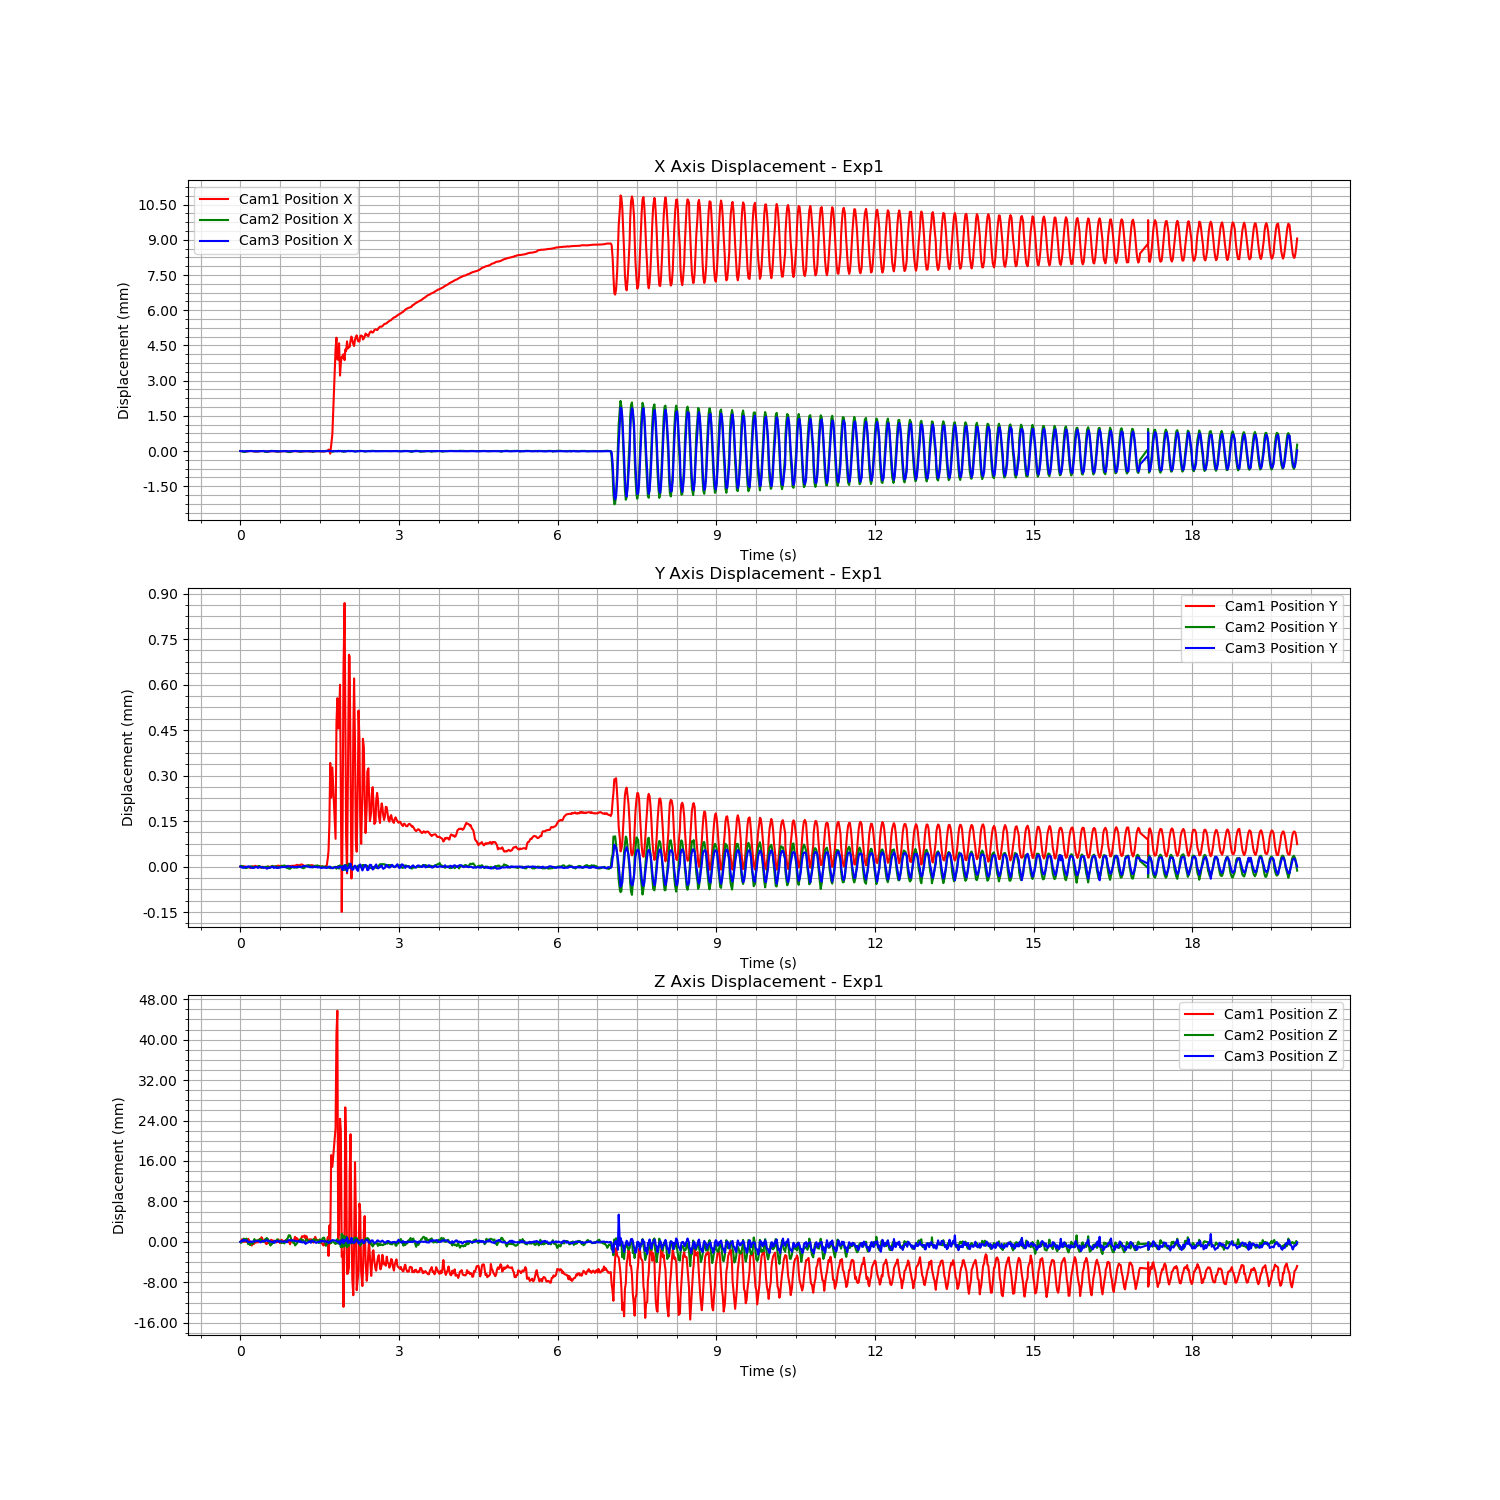

Source data for this figure (header and first rows):
Time (s), Cam1 Fiducial ID, Cam1 Position X, Cam1 Position Y, Cam1 Position Z, Cam1 Rotation X, Cam1 Rotation Y, Cam1 Rotation Z, Cam1 Rotation W, Cam2 Fiducial ID, Cam2 Position X, Cam2 Position Y, Cam2 Position Z, Cam2 Rotation X, Cam2 Rotation Y, Cam2 Rotation Z, Cam2 Rotation W, Cam3 Fiducial ID, Cam3 Position X, Cam3 Position Y, Cam3 Position Z, Cam3 Rotation X, Cam3 Rotation Y, Cam3 Rotation Z
1723197443, 9, -0.008807, 0.001576, 2.53, -0.9798, 0.00377, 0.1984, -0.02352, 9, -0.01493, -0.006824, 2.062, 0.9918, -0.00336, 0.1278, -0.001077, 9, 0.009976, -0.007322, 1.487, -0.9666, -0.00136, -0.2562
1723197443, 9, -0.008812, 0.001576, 2.53, -0.98, 0.003867, 0.1976, -0.02329, 9, -0.01494, -0.006822, 2.061, 0.9918, -0.00336, 0.1278, -0.00115, 9, 0.009976, -0.007324, 1.487, -0.9667, -0.001397, -0.256
1723197443, 9, -0.00882, 0.001576, 2.53, -0.98, 0.003749, 0.1978, -0.02347, 9, -0.01494, -0.006823, 2.062, 0.9918, -0.003342, 0.1276, -0.0007419, 9, 0.009973, -0.007325, 1.487, -0.9667, -0.001356, -0.256
1723197443, 9, -0.008824, 0.001576, 2.53, -0.98, 0.003834, 0.1977, -0.02324, 9, -0.01497, -0.006823, 2.062, 0.9928, -0.002892, -0.1197, -0.001817, 9, 0.009971, -0.007326, 1.488, -0.9668, -0.001301, -0.2556
1723197443, 9, -0.008827, 0.001576, 2.53, -0.9799, 0.003841, 0.1979, -0.02303, 9, -0.01497, -0.006826, 2.062, 0.9928, -0.002956, -0.1195, -0.002466, 9, 0.009968, -0.007324, 1.487, -0.9667, -0.001337, -0.2558
1723197443, 9, -0.008828, 0.001577, 2.53, -0.98, 0.00385, 0.1978, -0.02323, 9, -0.01497, -0.006827, 2.062, 0.9928, -0.002902, -0.1196, -0.002721, 9, 0.009967, -0.007326, 1.488, -0.9668, -0.001334, -0.2555
1723197443, 9, -0.008828, 0.001575, 2.53, -0.98, 0.003844, 0.1976, -0.02292, 9, -0.01495, -0.006829, 2.062, 0.9919, -0.003245, 0.1271, -0.000288, 9, 0.009966, -0.007323, 1.487, -0.9668, -0.001317, -0.2556
1723197443, 9, -0.008827, 0.001575, 2.53, -0.98, 0.003896, 0.1978, -0.02319, 9, -0.01495, -0.006829, 2.062, -0.9919, 0.003392, -0.127, 0.0005034, 9, 0.009966, -0.007323, 1.487, -0.9668, -0.001272, -0.2557
1723197443, 9, -0.008821, 0.001574, 2.53, -0.9799, 0.003827, 0.1979, -0.02323, 9, -0.01494, -0.006827, 2.062, -0.9918, 0.003341, -0.1275, 0.0003474, 9, 0.00997, -0.007324, 1.487, -0.9667, -0.001297, -0.2558
1723197443, 9, -0.008816, 0.001575, 2.531, -0.98, 0.00382, 0.1975, -0.02321, 9, -0.01493, -0.006827, 2.061, -0.9916, 0.003348, -0.1289, 0.0005373, 9, 0.009972, -0.007321, 1.487, -0.9667, -0.001377, -0.2561
1723197443, 9, -0.008811, 0.001575, 2.53, -0.98, 0.003969, 0.1976, -0.023, 9, -0.01493, -0.006825, 2.061, -0.9917, 0.003381, -0.1283, 0.0004727, 9, 0.009974, -0.007322, 1.487, -0.9666, -0.00135, -0.2561
1723197443, 9, -0.008805, 0.001571, 2.53, -0.98, 0.003949, 0.1978, -0.02321, 9, -0.01493, -0.006824, 2.061, -0.9917, 0.003418, -0.1288, 0.0007933, 9, 0.009974, -0.007323, 1.487, -0.9666, -0.001343, -0.2562
1723197443, 9, -0.008805, 0.001573, 2.53, -0.9799, 0.003868, 0.1982, -0.02311, 9, -0.01493, -0.006823, 2.061, 0.9918, -0.003402, 0.1281, -0.0009644, 9, 0.009977, -0.007325, 1.487, -0.9667, -0.001371, -0.256
1723197443, 9, -0.008806, 0.001574, 2.529, -0.9799, 0.003989, 0.1979, -0.02318, 9, -0.01493, -0.006824, 2.061, 0.9917, -0.003425, 0.1282, -0.0009248, 9, 0.009977, -0.007326, 1.487, -0.9666, -0.00134, -0.2561
1723197443, 9, -0.008815, 0.001577, 2.53, -0.98, 0.003835, 0.1976, -0.02336, 9, -0.01493, -0.006825, 2.061, -0.9917, 0.003353, -0.1288, 0.0008914, 9, 0.009974, -0.007327, 1.487, -0.9667, -0.001352, -0.2558
1723197443, 9, -0.008821, 0.001575, 2.53, -0.9799, 0.003884, 0.198, -0.02309, 9, -0.01494, -0.006825, 2.062, -0.9917, 0.003486, -0.1284, 0.0004665, 9, 0.009971, -0.007326, 1.487, -0.9667, -0.001323, -0.2557
1723197443, 9, -0.008825, 0.001577, 2.53, -0.9799, 0.003789, 0.1979, -0.02354, 9, -0.01495, -0.006827, 2.062, 0.9918, -0.003395, 0.1275, -0.0006463, 9, 0.009968, -0.007325, 1.487, -0.9668, -0.00134, -0.2556
1723197443, 9, -0.00883, 0.001579, 2.53, -0.98, 0.003708, 0.1975, -0.02329, 9, -0.01494, -0.006826, 2.062, 0.9917, -0.003317, 0.1282, -0.0008659, 9, 0.009964, -0.007324, 1.487, -0.9668, -0.001299, -0.2555
1723197443, 9, -0.008829, 0.001576, 2.53, -0.98, 0.003901, 0.1977, -0.02307, 9, -0.01494, -0.006826, 2.062, 0.9918, -0.00331, 0.1278, -0.0009218, 9, 0.009965, -0.007323, 1.487, -0.9668, -0.001283, -0.2554
1723197443, 9, -0.008827, 0.001577, 2.53, -0.98, 0.003906, 0.1974, -0.02272, 9, -0.01494, -0.006825, 2.062, 0.9918, -0.003335, 0.1278, -0.001057, 9, 0.009963, -0.007324, 1.487, -0.9668, -0.001282, -0.2555
1723197443, 9, -0.008823, 0.001576, 2.53, -0.98, 0.00396, 0.1976, -0.02281, 9, -0.01494, -0.006825, 2.062, 0.9918, -0.003311, 0.1277, -0.001026, 9, 0.009966, -0.007327, 1.487, -0.9668, -0.001266, -0.2557
1723197443, 9, -0.008822, 0.001577, 2.53, -0.98, 0.00381, 0.1977, -0.02281, 9, -0.01494, -0.006822, 2.062, 0.9918, -0.00337, 0.1277, -0.0009776, 9, 0.009969, -0.007325, 1.487, -0.9668, -0.001297, -0.2556
1723197443, 9, -0.008815, 0.001574, 2.531, -0.9801, 0.003919, 0.1973, -0.02295, 9, -0.01494, -0.006823, 2.062, 0.9919, -0.003429, 0.1271, -0.0009704, 9, 0.009972, -0.007324, 1.487, -0.9667, -0.001266, -0.256
1723197443, 9, -0.008808, 0.001573, 2.53, -0.98, 0.004049, 0.1976, -0.02265, 9, -0.01493, -0.006825, 2.062, -0.9919, 0.003376, -0.1272, 0.0009669, 9, 0.009973, -0.007323, 1.487, -0.9666, -0.001326, -0.2561
1723197443, 9, -0.008807, 0.001572, 2.531, -0.98, 0.003816, 0.1977, -0.02307, 9, -0.01493, -0.006829, 2.062, 0.9918, -0.003386, 0.128, -0.0008903, 9, 0.009975, -0.007325, 1.487, -0.9667, -0.001403, -0.256
1723197443, 9, -0.008809, 0.001576, 2.531, -0.98, 0.003752, 0.1976, -0.02331, 9, -0.01493, -0.006825, 2.062, -0.9918, 0.003498, -0.128, 0.0008952, 9, 0.009975, -0.007324, 1.487, -0.9667, -0.001368, -0.2561
1723197443, 9, -0.008809, 0.001574, 2.53, -0.9799, 0.003789, 0.1982, -0.02348, 9, -0.01493, -0.006827, 2.062, 0.9917, -0.003403, 0.1282, -0.0008632, 9, 0.009974, -0.007326, 1.487, -0.9667, -0.001378, -0.256
1723197443, 9, -0.008816, 0.001573, 2.53, -0.9799, 0.003878, 0.1979, -0.02331, 9, -0.01493, -0.006825, 2.062, 0.9918, -0.003349, 0.1281, -0.0008302, 9, 0.009971, -0.007325, 1.487, -0.9667, -0.001316, -0.2557
1723197443, 9, -0.008822, 0.001574, 2.53, -0.98, 0.003879, 0.1978, -0.02323, 9, -0.01496, -0.006826, 2.062, 0.9928, -0.002901, -0.1199, -0.002383, 9, 0.009967, -0.007325, 1.487, -0.9668, -0.001298, -0.2557
1723197443, 9, -0.008826, 0.001575, 2.53, -0.98, 0.003941, 0.1978, -0.02308, 9, -0.01497, -0.006825, 2.062, -0.9927, 0.003038, 0.1205, 0.002772, 9, 0.009966, -0.007326, 1.487, -0.9668, -0.001296, -0.2555
1723197443, 9, -0.008829, 0.001573, 2.53, -0.9799, 0.003838, 0.1978, -0.02348, 9, -0.01497, -0.006825, 2.062, 0.9927, -0.002921, -0.1201, -0.002531, 9, 0.009961, -0.007329, 1.488, -0.9669, -0.001229, -0.2551
1723197443, 9, -0.00883, 0.001577, 2.53, -0.9801, 0.003821, 0.1972, -0.02311, 9, -0.01497, -0.006824, 2.062, 0.9928, -0.002935, -0.12, -0.002333, 9, 0.009959, -0.007327, 1.487, -0.9669, -0.001224, -0.2552
1723197443, 9, -0.008826, 0.001575, 2.53, -0.9799, 0.003805, 0.198, -0.02314, 9, -0.01494, -0.006825, 2.062, 0.9918, -0.003386, 0.1277, -0.001127, 9, 0.009965, -0.007327, 1.487, -0.9668, -0.001234, -0.2554
1723197443, 9, -0.008822, 0.001575, 2.53, -0.98, 0.003918, 0.1977, -0.02306, 9, -0.01493, -0.006828, 2.061, 0.9917, -0.003379, 0.1283, -0.0003562, 9, 0.009968, -0.007326, 1.487, -0.9668, -0.001286, -0.2557
1723197443, 9, -0.008819, 0.001576, 2.53, -0.9801, 0.003813, 0.1972, -0.02313, 9, -0.01493, -0.006828, 2.061, 0.9917, -0.003361, 0.1285, -0.0007483, 9, 0.00997, -0.007325, 1.487, -0.9667, -0.001271, -0.2557
1723197443, 9, -0.008814, 0.001575, 2.53, -0.9799, 0.003853, 0.1979, -0.02314, 9, -0.01492, -0.006825, 2.061, -0.9917, 0.003437, -0.1286, 0.0006543, 9, 0.009972, -0.007324, 1.487, -0.9667, -0.001292, -0.2559
1723197443, 9, -0.00881, 0.001578, 2.53, -0.9801, 0.003911, 0.1972, -0.02316, 9, -0.01493, -0.006822, 2.061, -0.9917, 0.003431, -0.1282, 0.0008122, 9, 0.009972, -0.007323, 1.487, -0.9667, -0.001331, -0.256
1723197443, 9, -0.008811, 0.001577, 2.53, -0.9799, 0.003873, 0.1981, -0.02379, 9, -0.01493, -0.006825, 2.062, -0.9918, 0.003392, -0.1277, 0.0006901, 9, 0.009972, -0.007323, 1.487, -0.9667, -0.00132, -0.256
1723197444, 9, -0.008813, 0.001574, 2.53, -0.98, 0.003899, 0.1974, -0.02299, 9, -0.01493, -0.006825, 2.061, -0.9917, 0.003361, -0.1282, 0.0002074, 9, 0.009974, -0.007327, 1.487, -0.9667, -0.001367, -0.256
1723197444, 9, -0.00882, 0.001575, 2.53, -0.98, 0.003785, 0.1976, -0.02335, 9, -0.01494, -0.006824, 2.062, 0.9918, -0.003424, 0.1279, -0.0002874, 9, 0.009969, -0.007324, 1.487, -0.9667, -0.001366, -0.256
1723197444, 9, -0.008822, 0.001577, 2.53, -0.98, 0.003841, 0.1976, -0.02303, 9, -0.01494, -0.006824, 2.062, 0.9918, -0.003399, 0.1279, -0.0005214, 9, 0.009971, -0.007325, 1.487, -0.9668, -0.001298, -0.2557
1723197444, 9, -0.008827, 0.001578, 2.53, -0.9799, 0.003867, 0.1979, -0.02314, 9, -0.01494, -0.006824, 2.062, 0.9919, -0.003369, 0.1269, -0.0006992, 9, 0.009966, -0.007327, 1.487, -0.9668, -0.001254, -0.2557
1723197444, 9, -0.00883, 0.001578, 2.53, -0.98, 0.003792, 0.1978, -0.02327, 9, -0.01497, -0.006826, 2.062, 0.9928, -0.002923, -0.1201, -0.002223, 9, 0.009965, -0.007325, 1.487, -0.9668, -0.001344, -0.2555
1723197444, 9, -0.008829, 0.001579, 2.53, -0.98, 0.003845, 0.1975, -0.02296, 9, -0.01494, -0.006829, 2.062, 0.9918, -0.003366, 0.1276, -0.0004005, 9, 0.009964, -0.007326, 1.487, -0.9668, -0.001271, -0.2555
1723197444, 9, -0.008826, 0.001578, 2.53, -0.98, 0.003883, 0.1976, -0.02287, 9, -0.01494, -0.006827, 2.062, -0.9918, 0.00344, -0.1279, 0.0003666, 9, 0.009962, -0.007325, 1.487, -0.9668, -0.001201, -0.2556
1723197444, 9, -0.008824, 0.001576, 2.53, -0.9799, 0.003835, 0.1979, -0.02299, 9, -0.01494, -0.006826, 2.062, -0.9918, 0.003384, -0.1275, 0.0007186, 9, 0.009966, -0.007325, 1.487, -0.9668, -0.001299, -0.2557
1723197444, 9, -0.008823, 0.001578, 2.53, -0.98, 0.003831, 0.1975, -0.02318, 9, -0.01493, -0.006822, 2.061, 0.9918, -0.003427, 0.1281, -0.0005642, 9, 0.009969, -0.007324, 1.487, -0.9667, -0.001306, -0.2557
1723197444, 9, -0.00882, 0.001577, 2.53, -0.98, 0.003878, 0.1974, -0.02334, 9, -0.01494, -0.006822, 2.062, -0.9918, 0.003411, -0.1278, 0.000748, 9, 0.00997, -0.007324, 1.487, -0.9667, -0.001345, -0.2559
1723197444, 9, -0.008816, 0.001577, 2.53, -0.9799, 0.003854, 0.198, -0.02321, 9, -0.01493, -0.006822, 2.061, -0.9917, 0.00346, -0.1282, 0.0006298, 9, 0.009973, -0.007324, 1.487, -0.9667, -0.001368, -0.256
1723197444, 9, -0.008811, 0.001578, 2.53, -0.9799, 0.003767, 0.1981, -0.02353, 9, -0.01493, -0.006821, 2.061, 0.9918, -0.0034, 0.128, -0.0009468, 9, 0.009975, -0.007323, 1.487, -0.9667, -0.001387, -0.256
1723197444, 9, -0.008811, 0.001577, 2.53, -0.9799, 0.003843, 0.198, -0.02325, 9, -0.01493, -0.00682, 2.061, -0.9917, 0.003373, -0.1285, 0.001164, 9, 0.009974, -0.007324, 1.487, -0.9667, -0.001351, -0.256
1723197444, 9, -0.008818, 0.001576, 2.53, -0.9799, 0.003824, 0.198, -0.0233, 9, -0.01494, -0.006822, 2.062, 0.9918, -0.003337, 0.1281, -0.001338, 9, 0.009974, -0.007324, 1.487, -0.9667, -0.001362, -0.2561
1723197444, 9, -0.00882, 0.001578, 2.53, -0.9799, 0.003876, 0.198, -0.02302, 9, -0.01494, -0.006825, 2.062, 0.9918, -0.003311, 0.1276, -0.001171, 9, 0.009971, -0.007323, 1.487, -0.9667, -0.00136, -0.2558
1723197444, 9, -0.008824, 0.001577, 2.53, -0.9799, 0.003782, 0.1979, -0.02326, 9, -0.01495, -0.006829, 2.062, 0.9919, -0.003318, 0.1266, -0.001056, 9, 0.009969, -0.007321, 1.487, -0.9667, -0.00134, -0.256
1723197444, 9, -0.008824, 0.001579, 2.53, -0.98, 0.003837, 0.1977, -0.02332, 9, -0.01497, -0.006828, 2.062, -0.9928, 0.002987, 0.1199, 0.002631, 9, 0.009967, -0.007322, 1.487, -0.9668, -0.001318, -0.2555
1723197444, 9, -0.008828, 0.001578, 2.53, -0.9799, 0.003713, 0.1978, -0.0234, 9, -0.01498, -0.006831, 2.063, 0.9929, -0.002955, -0.1187, -0.002012, 9, 0.009966, -0.007321, 1.488, -0.9668, -0.001284, -0.2554
1723197444, 9, -0.008826, 0.001576, 2.529, -0.9799, 0.00386, 0.1979, -0.02314, 9, -0.01498, -0.006831, 2.063, 0.9929, -0.002865, -0.119, -0.0023, 9, 0.009966, -0.007322, 1.488, -0.9668, -0.001263, -0.2554
1723197444, 9, -0.008828, 0.001578, 2.53, -0.98, 0.003769, 0.1978, -0.02313, 9, -0.01498, -0.006829, 2.063, 0.9928, -0.002935, -0.1193, -0.002237, 9, 0.009965, -0.007323, 1.487, -0.9668, -0.001261, -0.2554
1723197444, 9, -0.008821, 0.001578, 2.53, -0.9799, 0.003804, 0.1979, -0.02317, 9, -0.01494, -0.006828, 2.062, -0.9917, 0.003324, -0.1283, 0.0001409, 9, 0.009966, -0.007323, 1.487, -0.9668, -0.001273, -0.2556
1723197444, 9, -0.00882, 0.001578, 2.53, -0.98, 0.003777, 0.1979, -0.02292, 9, -0.01494, -0.006825, 2.062, -0.9917, 0.003354, -0.1281, 0.001068, 9, 0.00997, -0.007323, 1.487, -0.9668, -0.001363, -0.2557
... 1,136 more rows
